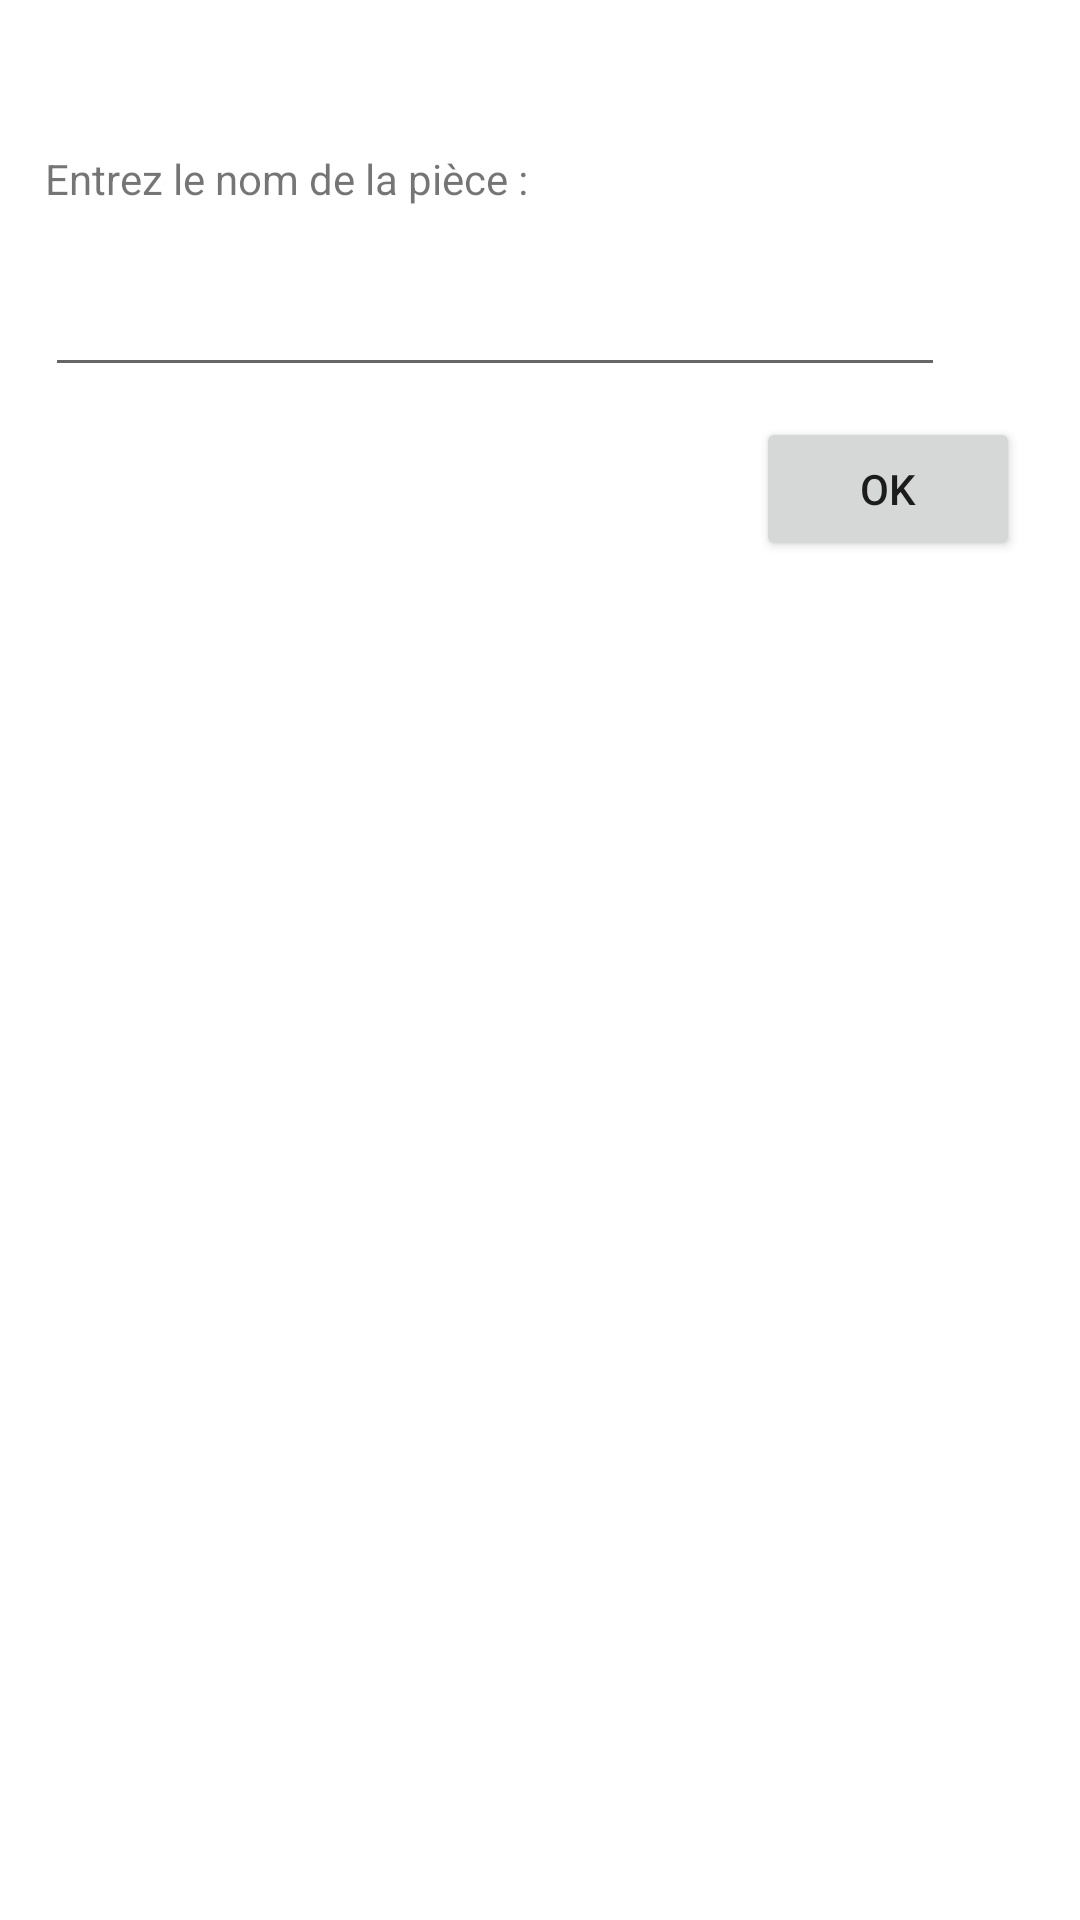

The Android layout XML behind this screen, and the referenced resources:
<!-- AndroidManifest.xml: application theme Theme.CarteHab -->
<!-- res/layout/activity_dialog_custom.xml -->
<?xml version="1.0" encoding="utf-8"?>
<androidx.constraintlayout.widget.ConstraintLayout xmlns:android="http://schemas.android.com/apk/res/android"
    xmlns:app="http://schemas.android.com/apk/res-auto"
    xmlns:tools="http://schemas.android.com/tools"
    android:layout_width="match_parent"
    android:layout_height="match_parent"
    tools:context=".view.DialogCustom">

    <TextView
        android:id="@+id/text"
        android:layout_width="wrap_content"
        android:layout_height="wrap_content"
        android:layout_marginTop="50dp"
        android:layout_marginLeft="15dp"
        android:text="Entrez le nom de la pièce : "
        app:layout_constraintStart_toStartOf="parent"
        app:layout_constraintTop_toTopOf="parent"/>

    <EditText
        android:id="@+id/text_input"
        android:layout_width="300dp"
        android:layout_height="50dp"
        android:layout_marginTop="10dp"
        android:layout_marginLeft="15dp"
        app:layout_constraintStart_toStartOf="parent"
        app:layout_constraintTop_toBottomOf="@+id/text"/>

    <Button
        android:id="@+id/ok_button"
        android:layout_width="wrap_content"
        android:layout_height="wrap_content"
        android:layout_marginRight="20dp"
        android:layout_marginTop="10dp"
        android:text="OK"
        app:layout_constraintEnd_toEndOf="parent"
        app:layout_constraintTop_toBottomOf="@+id/text_input"/>
</androidx.constraintlayout.widget.ConstraintLayout>
<!-- resources referenced by this layout -->
<resources>
  <style name="Theme.CarteHab" parent="Theme.MaterialComponents.DayNight.DarkActionBar">
          
          <item name="colorPrimary">@color/purple_500</item>
          <item name="colorPrimaryVariant">@color/purple_700</item>
          <item name="colorOnPrimary">@color/white</item>
          
          <item name="colorSecondary">@color/teal_200</item>
          <item name="colorSecondaryVariant">@color/teal_700</item>
          <item name="colorOnSecondary">@color/black</item>
          
          <item name="android:statusBarColor">?attr/colorPrimaryVariant</item>
          
      </style>
  <!-- not gathered from this repository: default colours our renderer supplied (Android Studio template values) -->
  <color name="purple_500">#FF6200EE</color>
  <color name="purple_700">#FF3700B3</color>
  <color name="teal_200">#FF03DAC5</color>
  <color name="teal_700">#FF018786</color>
  <color name="black">#FF000000</color>
  <color name="white">#FFFFFFFF</color>
</resources>
